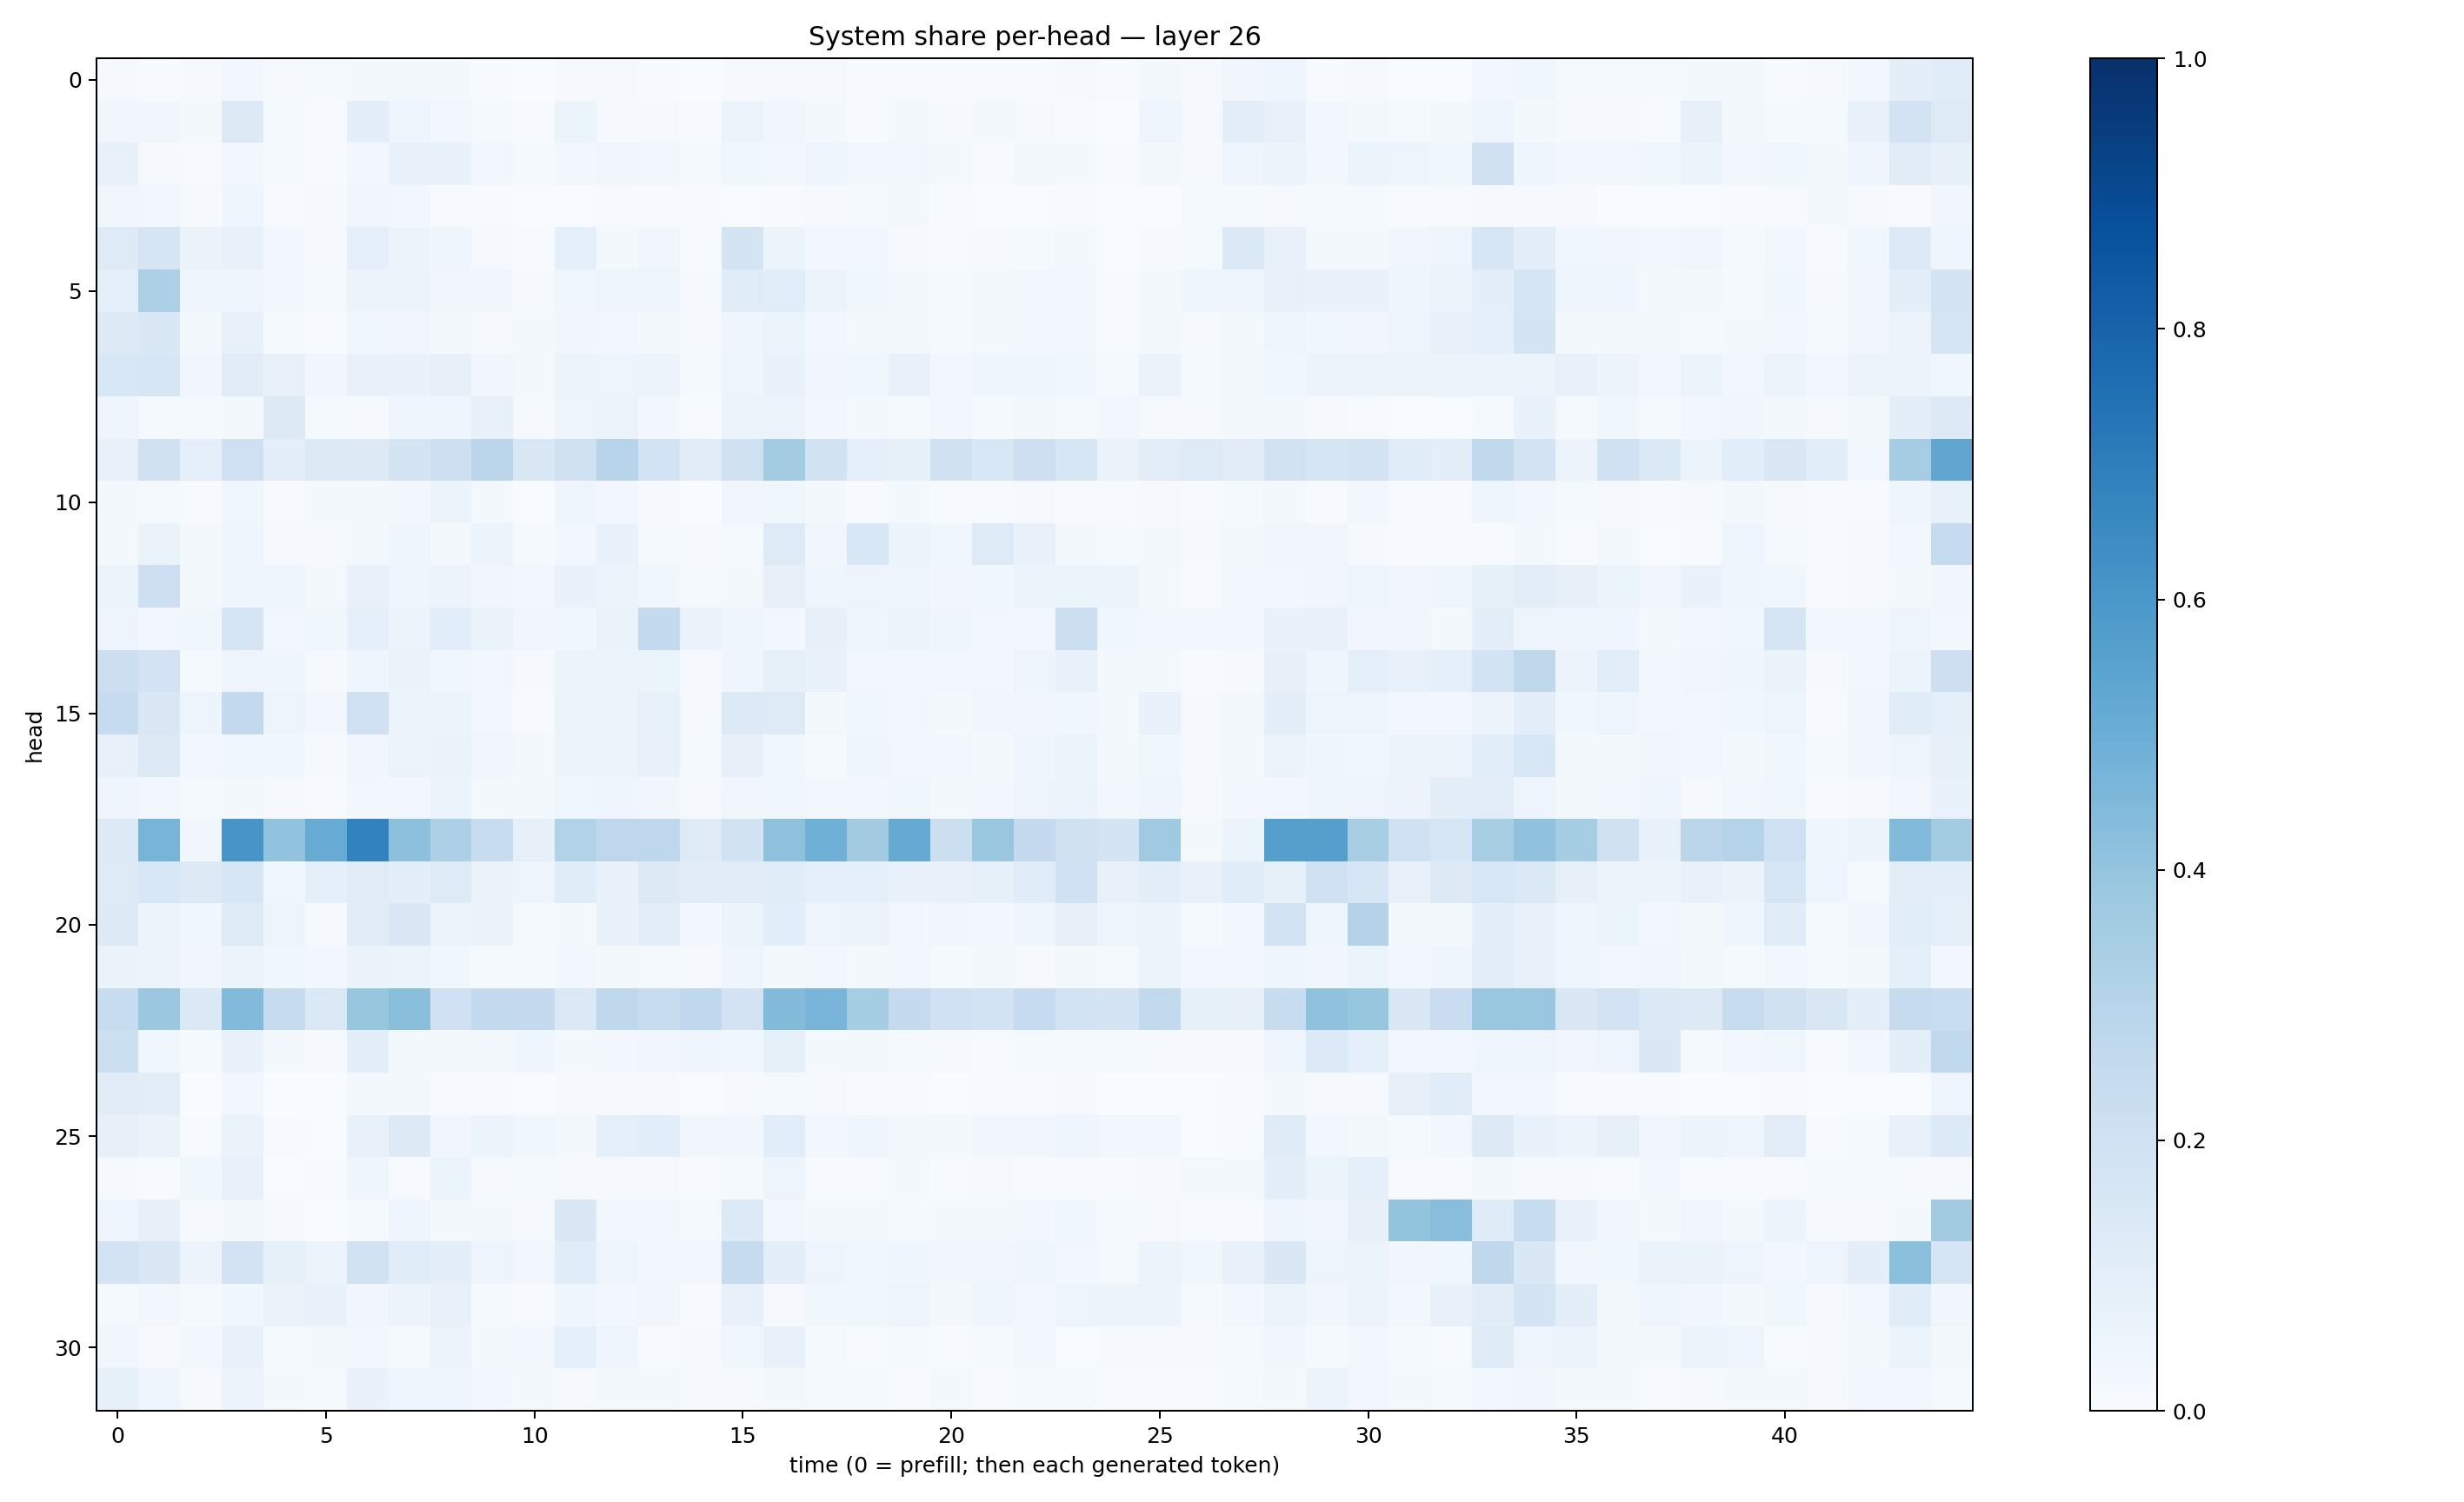

The table this chart was drawn from, first rows:
0.010979638, 0.0060253106, 0.008416392, 0.023930037, 0.009895553, 0.012914576, 0.02269336, 0.021870542, 0.019167786, 0.007291359, 0.0032416643, 0.008884226, 0.008345402, 0.0052967053, 0.0032813202, 0.010142107, 0.011403465, 0.009987524, 0.0055603255, 0.005642941, 0.0067252307, 0.006008512, 0.0071897367, 0.009606873
0.03216, 0.03393, 0.02167, 0.1312, 0.01558, 0.007391, 0.09918, 0.04777, 0.02895, 0.0134, 0.006128, 0.06225, 0.01081, 0.00866, 0.006484, 0.05313, 0.03142, 0.01594, 0.007136, 0.0182, 0.0103, 0.0225, 0.01011, 0.006415
0.07064, 0.00984, 0.006872, 0.02561, 0.01391, 0.007531, 0.02663, 0.06928, 0.0673, 0.0294, 0.01361, 0.02394, 0.03383, 0.02368, 0.01281, 0.03576, 0.02992, 0.03929, 0.02727, 0.02374, 0.01984, 0.007254, 0.01611, 0.0219
0.03361, 0.0278, 0.008995, 0.04096, 0.005278, 0.009835, 0.03258, 0.02442, 0.005348, 0.005365, 0.003743, 0.002014, 0.004077, 0.006406, 0.004418, 0.001693, 0.004858, 0.01024, 0.01321, 0.0164, 0.005319, 0.003518, 0.003661, 0.00531
0.1211, 0.1679, 0.06268, 0.07183, 0.02474, 0.0113, 0.08678, 0.0566, 0.03919, 0.008766, 0.007021, 0.08656, 0.02204, 0.03207, 0.004868, 0.1736, 0.05214, 0.02774, 0.02857, 0.0112, 0.006814, 0.009585, 0.01485, 0.01826
0.09272, 0.3302, 0.03989, 0.04248, 0.02643, 0.01209, 0.05902, 0.05121, 0.03262, 0.03209, 0.008888, 0.03612, 0.04995, 0.04723, 0.009952, 0.1154, 0.108, 0.06005, 0.03825, 0.02222, 0.01275, 0.02167, 0.02607, 0.02973
0.1315, 0.1439, 0.02014, 0.07348, 0.01275, 0.005118, 0.03584, 0.03145, 0.01902, 0.0112, 0.01582, 0.03339, 0.02473, 0.02107, 0.01107, 0.04433, 0.06013, 0.03076, 0.01752, 0.01954, 0.01328, 0.01838, 0.02898, 0.02385
0.1524, 0.1616, 0.03287, 0.1122, 0.07351, 0.03369, 0.07159, 0.06993, 0.0795, 0.03478, 0.01804, 0.06127, 0.05038, 0.05802, 0.0152, 0.04749, 0.06748, 0.03271, 0.03809, 0.07233, 0.02778, 0.04388, 0.04131, 0.03616
0.0445, 0.01269, 0.01525, 0.01726, 0.1287, 0.01476, 0.009136, 0.04511, 0.04428, 0.07603, 0.009498, 0.04853, 0.0586, 0.02634, 0.007382, 0.05383, 0.05836, 0.02697, 0.01975, 0.01356, 0.02724, 0.01405, 0.02102, 0.01444
0.07042, 0.196, 0.08848, 0.2081, 0.09882, 0.1266, 0.1323, 0.1784, 0.2122, 0.2848, 0.1454, 0.1964, 0.2959, 0.1859, 0.1113, 0.1988, 0.3566, 0.1887, 0.09312, 0.08385, 0.1983, 0.1535, 0.2129, 0.1575
0.02175, 0.01279, 0.007733, 0.03544, 0.00508, 0.0217, 0.01991, 0.02985, 0.0537, 0.02159, 0.002541, 0.04024, 0.02693, 0.009167, 0.002867, 0.03218, 0.03763, 0.01644, 0.005997, 0.01829, 0.00545, 0.006379, 0.009918, 0.00547
0.01842, 0.06279, 0.01708, 0.03919, 0.01095, 0.009243, 0.01912, 0.04286, 0.02207, 0.05417, 0.01539, 0.02996, 0.06821, 0.01413, 0.01063, 0.01553, 0.1219, 0.03336, 0.1534, 0.05133, 0.03591, 0.1215, 0.07222, 0.01606
0.05219, 0.2137, 0.02326, 0.04313, 0.04436, 0.0213, 0.07086, 0.04412, 0.05729, 0.03422, 0.02684, 0.06694, 0.05808, 0.03628, 0.01498, 0.01837, 0.07995, 0.04342, 0.05036, 0.05059, 0.03141, 0.03814, 0.05453, 0.06073
0.05025, 0.02353, 0.03883, 0.1647, 0.02935, 0.03901, 0.09229, 0.05671, 0.1069, 0.06523, 0.03464, 0.03822, 0.06405, 0.2549, 0.06581, 0.04544, 0.03116, 0.07948, 0.03959, 0.05637, 0.04468, 0.02727, 0.02932, 0.2156
0.2167, 0.1831, 0.01366, 0.04811, 0.04061, 0.01019, 0.0414, 0.0656, 0.03755, 0.02991, 0.01128, 0.06056, 0.05222, 0.06166, 0.01108, 0.04181, 0.08267, 0.06957, 0.02811, 0.03028, 0.02571, 0.02782, 0.04725, 0.07399
0.2471, 0.1414, 0.04778, 0.2613, 0.05016, 0.03123, 0.2004, 0.05483, 0.06102, 0.02912, 0.006504, 0.05328, 0.05286, 0.07362, 0.01054, 0.1347, 0.1229, 0.02331, 0.03686, 0.02663, 0.02007, 0.03176, 0.03224, 0.03643
0.07166, 0.131, 0.03064, 0.03832, 0.03817, 0.01111, 0.03246, 0.05136, 0.0625, 0.03187, 0.0231, 0.05542, 0.05527, 0.07245, 0.01343, 0.08148, 0.03721, 0.01445, 0.04181, 0.03015, 0.02598, 0.01855, 0.04052, 0.05383
0.04104, 0.02911, 0.01499, 0.02145, 0.01015, 0.005217, 0.02426, 0.02832, 0.05356, 0.02144, 0.01601, 0.03562, 0.03956, 0.03514, 0.0116, 0.03402, 0.03819, 0.02699, 0.02783, 0.03763, 0.02214, 0.02512, 0.04883, 0.05419
0.1288, 0.4693, 0.03383, 0.6094, 0.4057, 0.5096, 0.6835, 0.4162, 0.3299, 0.2393, 0.08184, 0.3122, 0.2745, 0.2743, 0.1219, 0.1917, 0.412, 0.4898, 0.3617, 0.5187, 0.2162, 0.383, 0.2531, 0.1966
0.1214, 0.1527, 0.1315, 0.1593, 0.03844, 0.08731, 0.1121, 0.09589, 0.125, 0.06495, 0.04747, 0.1141, 0.06868, 0.1303, 0.1127, 0.1122, 0.1133, 0.08798, 0.08699, 0.06846, 0.07799, 0.08453, 0.1133, 0.203
0.1267, 0.05626, 0.03743, 0.1226, 0.04699, 0.008275, 0.1103, 0.1429, 0.05578, 0.06299, 0.01459, 0.01565, 0.06653, 0.09742, 0.02372, 0.05227, 0.107, 0.04909, 0.05785, 0.02662, 0.03153, 0.02369, 0.04044, 0.07843
0.0654, 0.05415, 0.03375, 0.05885, 0.03715, 0.02444, 0.06326, 0.05251, 0.03571, 0.01468, 0.01387, 0.03115, 0.016, 0.01544, 0.01002, 0.04311, 0.01707, 0.024, 0.01705, 0.0262, 0.01182, 0.01983, 0.01138, 0.01771
0.2347, 0.3814, 0.1389, 0.4443, 0.2453, 0.1402, 0.391, 0.4231, 0.2008, 0.2544, 0.2504, 0.1403, 0.2697, 0.2363, 0.2673, 0.1824, 0.4387, 0.4655, 0.3539, 0.2508, 0.2001, 0.1838, 0.2491, 0.184
0.2176, 0.03826, 0.01305, 0.06962, 0.02315, 0.01064, 0.1003, 0.01651, 0.02267, 0.02134, 0.04062, 0.01597, 0.02749, 0.03177, 0.04539, 0.03734, 0.08419, 0.01967, 0.01726, 0.01334, 0.01131, 0.006094, 0.01403, 0.01414
0.1108, 0.1031, 0.003453, 0.02602, 0.002312, 0.003336, 0.01925, 0.01904, 0.007534, 0.00618, 0.002175, 0.007947, 0.007847, 0.009606, 0.001399, 0.009167, 0.01253, 0.007956, 0.00566, 0.004632, 0.003747, 0.004397, 0.007115, 0.01048
0.08025, 0.06509, 0.007114, 0.06293, 0.006453, 0.00133, 0.0745, 0.1327, 0.03417, 0.05963, 0.03649, 0.02159, 0.08741, 0.107, 0.03325, 0.03436, 0.1079, 0.02641, 0.04089, 0.01772, 0.02313, 0.03439, 0.03153, 0.04144
0.01167, 0.006109, 0.03525, 0.07505, 0.00177, 0.007378, 0.04648, 0.004351, 0.05226, 0.009111, 0.01388, 0.01083, 0.01092, 0.009673, 0.005988, 0.01547, 0.05044, 0.007428, 0.004708, 0.01581, 0.004788, 0.009465, 0.005206, 0.005757
0.0401, 0.08047, 0.008461, 0.01976, 0.008465, 0.002327, 0.01205, 0.04192, 0.01645, 0.01932, 0.01155, 0.1475, 0.02394, 0.02652, 0.01508, 0.1346, 0.0299, 0.02334, 0.02137, 0.01527, 0.01671, 0.01942, 0.02624, 0.03517
0.1805, 0.1522, 0.05559, 0.1828, 0.08416, 0.06188, 0.19, 0.1145, 0.09837, 0.04913, 0.02594, 0.1152, 0.04815, 0.03064, 0.02632, 0.2427, 0.09797, 0.05066, 0.03639, 0.04257, 0.0328, 0.03168, 0.04328, 0.03089
0.01216, 0.03026, 0.01506, 0.03642, 0.06513, 0.07367, 0.03254, 0.05566, 0.07675, 0.01293, 0.005354, 0.04037, 0.02876, 0.03191, 0.007179, 0.07646, 0.01041, 0.03687, 0.03677, 0.04752, 0.01666, 0.04403, 0.02602, 0.04688
0.03281, 0.01051, 0.02353, 0.07642, 0.0127, 0.02203, 0.02747, 0.01257, 0.05623, 0.0178, 0.03013, 0.09339, 0.04443, 0.005408, 0.008088, 0.03741, 0.0719, 0.01319, 0.004979, 0.01446, 0.00707, 0.01495, 0.02432, 0.00379
0.08424, 0.03991, 0.008667, 0.05556, 0.02217, 0.01197, 0.06925, 0.04027, 0.04399, 0.02561, 0.02115, 0.01143, 0.0199, 0.0179, 0.008412, 0.01115, 0.02222, 0.01523, 0.01315, 0.007727, 0.01864, 0.00401, 0.01424, 0.01243
